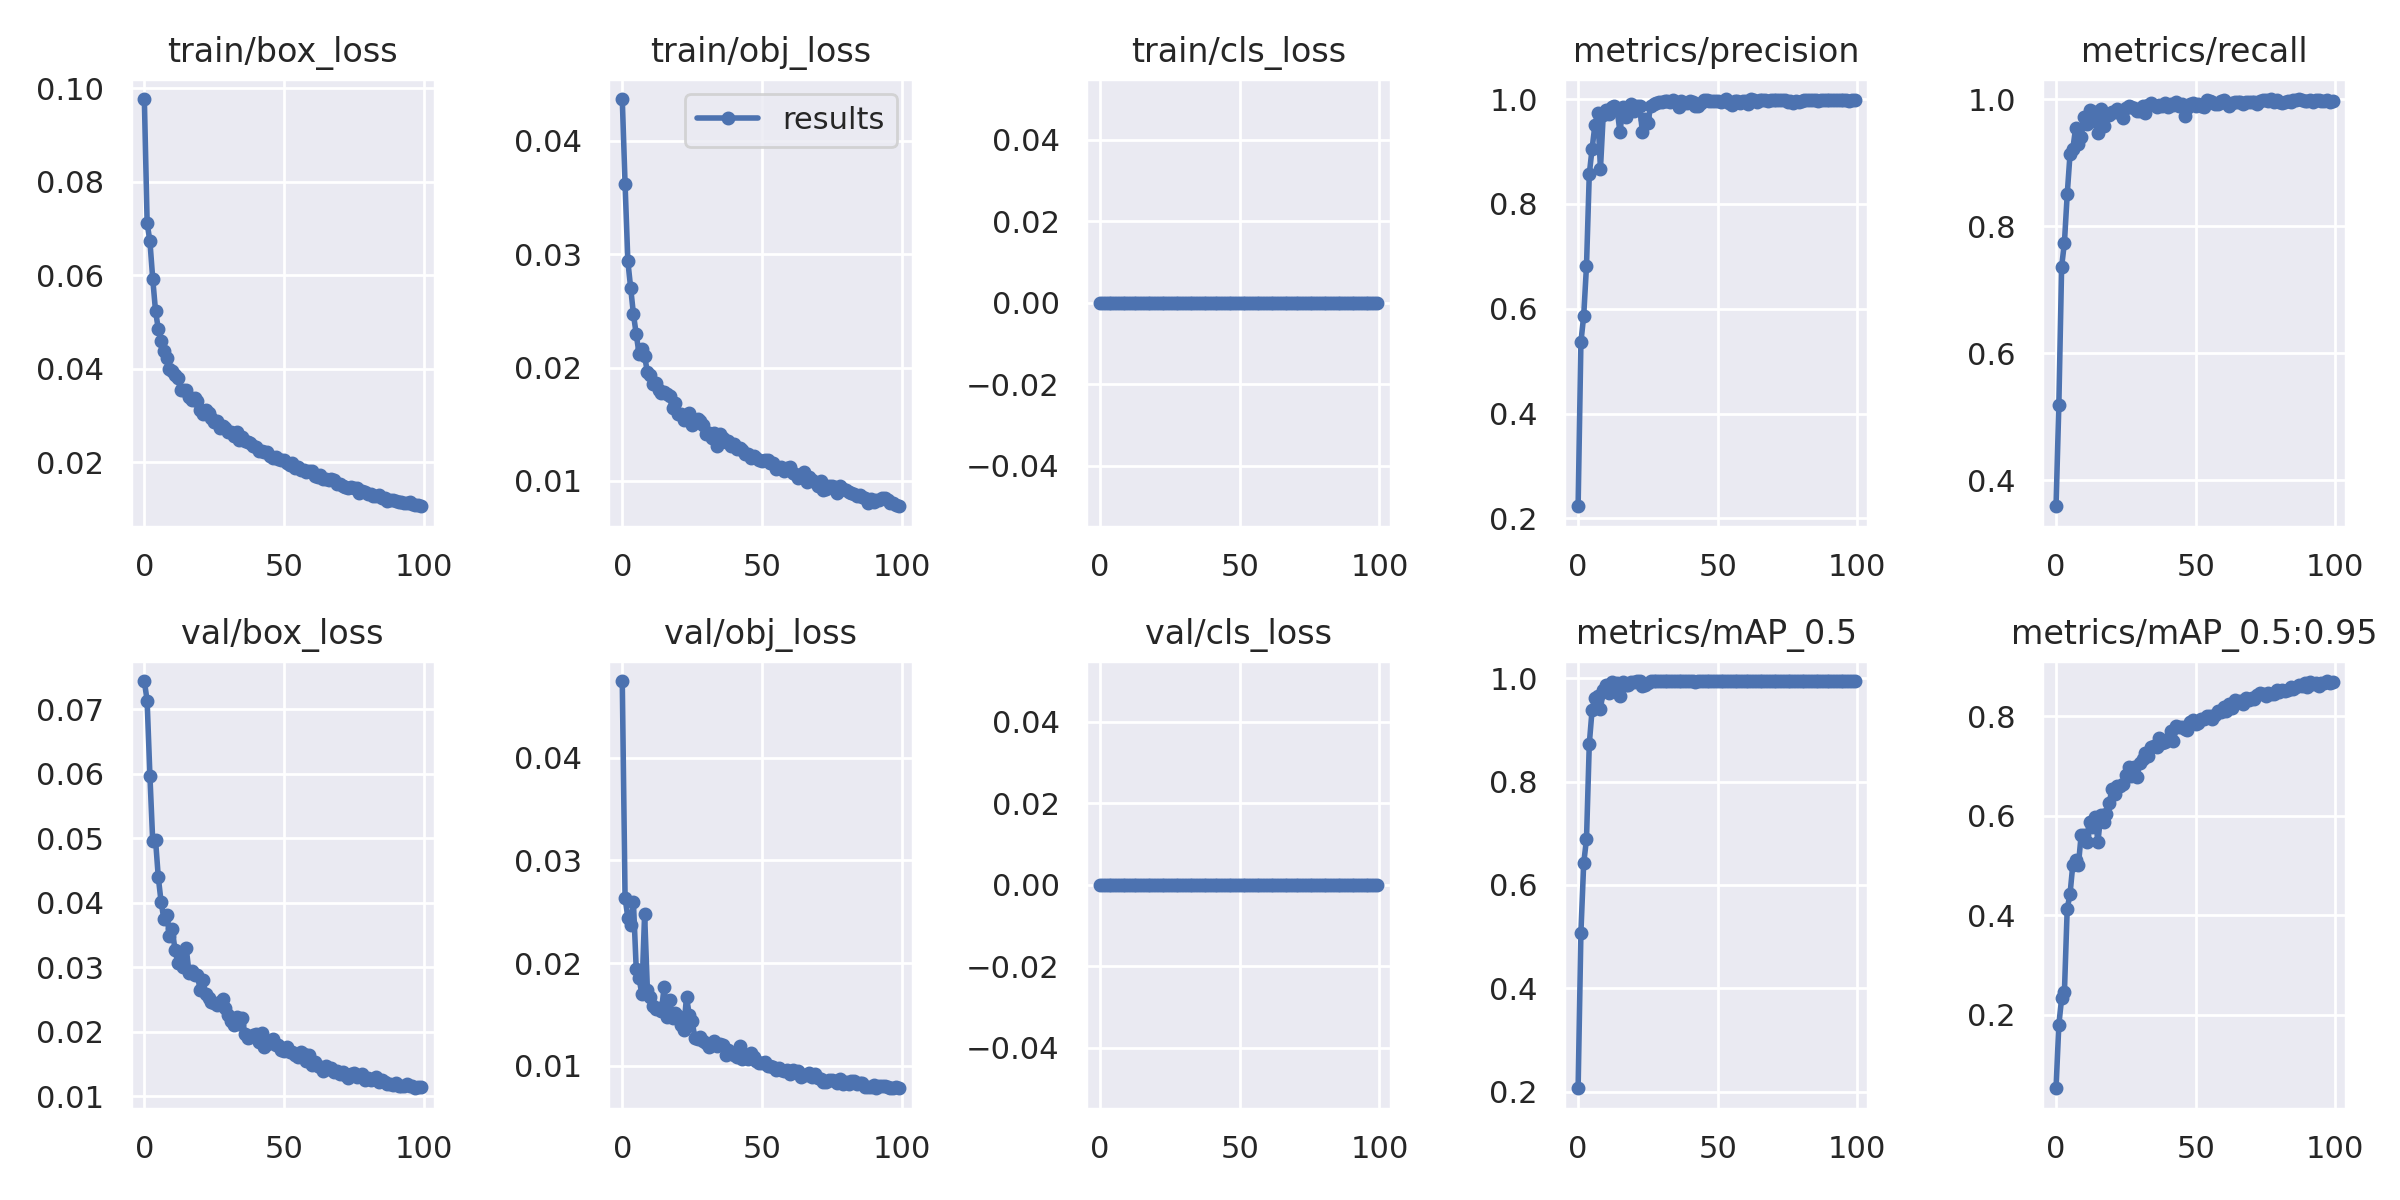

Values plotted in this chart, from the file beside it:
epoch, train/box_loss, train/obj_loss, train/cls_loss, metrics/precision, metrics/recall, metrics/mAP_0.5, metrics/mAP_0.5:0.95, val/box_loss, val/obj_loss, val/cls_loss, x/lr0, x/lr1, x/lr2
0, 0.09766, 0.04369, 0, 0.223, 0.3591, 0.2064, 0.05188, 0.07436, 0.04745, 0, 0.07048, 0.00328, 0.00328
1, 0.07115, 0.03623, 0, 0.5361, 0.5178, 0.5076, 0.1794, 0.07127, 0.02638, 0, 0.04041, 0.006548, 0.006548
2, 0.06719, 0.02938, 0, 0.5862, 0.7362, 0.6421, 0.2328, 0.05962, 0.02443, 0, 0.01028, 0.00975, 0.00975
3, 0.05924, 0.02705, 0, 0.6816, 0.7738, 0.6887, 0.2452, 0.04954, 0.02374, 0, 0.009703, 0.009703, 0.009703
4, 0.05233, 0.02471, 0, 0.8569, 0.8499, 0.8732, 0.4131, 0.04977, 0.02591, 0, 0.009703, 0.009703, 0.009703
5, 0.04844, 0.02294, 0, 0.905, 0.9129, 0.939, 0.4416, 0.04392, 0.01942, 0, 0.009604, 0.009604, 0.009604
6, 0.04585, 0.02123, 0, 0.9496, 0.9215, 0.9622, 0.501, 0.0401, 0.01854, 0, 0.009505, 0.009505, 0.009505
7, 0.04372, 0.02165, 0, 0.974, 0.9537, 0.9658, 0.5115, 0.03745, 0.01702, 0, 0.009406, 0.009406, 0.009406
8, 0.04216, 0.02099, 0, 0.8672, 0.9296, 0.9409, 0.5, 0.03814, 0.02474, 0, 0.009307, 0.009307, 0.009307
9, 0.03992, 0.01961, 0, 0.9699, 0.9399, 0.9774, 0.5617, 0.0349, 0.01739, 0, 0.009208, 0.009208, 0.009208
10, 0.03955, 0.01938, 0, 0.9784, 0.9711, 0.987, 0.5608, 0.03587, 0.01675, 0, 0.009109, 0.009109, 0.009109
11, 0.03862, 0.01855, 0, 0.9708, 0.9604, 0.9719, 0.546, 0.0326, 0.01581, 0, 0.00901, 0.00901, 0.00901
12, 0.03795, 0.01864, 0, 0.9851, 0.9827, 0.9923, 0.5873, 0.03068, 0.01554, 0, 0.008911, 0.008911, 0.008911
13, 0.03532, 0.018, 0, 0.9859, 0.966, 0.9898, 0.577, 0.03189, 0.01565, 0, 0.008812, 0.008812, 0.008812
14, 0.03547, 0.0178, 0, 0.9785, 0.9804, 0.9916, 0.5964, 0.03003, 0.01531, 0, 0.008713, 0.008713, 0.008713
15, 0.03537, 0.01789, 0, 0.9362, 0.9469, 0.9666, 0.5475, 0.03293, 0.0177, 0, 0.008614, 0.008614, 0.008614
16, 0.03392, 0.01767, 0, 0.9854, 0.985, 0.9939, 0.6005, 0.02914, 0.01474, 0, 0.008515, 0.008515, 0.008515
17, 0.03338, 0.01748, 0, 0.9662, 0.9573, 0.9881, 0.5878, 0.02941, 0.01637, 0, 0.008416, 0.008416, 0.008416
18, 0.03362, 0.01641, 0, 0.9843, 0.9746, 0.9869, 0.6033, 0.0288, 0.01464, 0, 0.008317, 0.008317, 0.008317
19, 0.03316, 0.01685, 0, 0.9901, 0.9746, 0.9927, 0.6245, 0.02874, 0.01515, 0, 0.008218, 0.008218, 0.008218
20, 0.03118, 0.01594, 0, 0.9781, 0.9789, 0.9928, 0.6529, 0.02643, 0.01486, 0, 0.008119, 0.008119, 0.008119
21, 0.03036, 0.01586, 0, 0.9868, 0.9792, 0.9942, 0.6428, 0.02798, 0.01402, 0, 0.00802, 0.00802, 0.00802
22, 0.03121, 0.01535, 0, 0.9873, 0.9846, 0.9944, 0.66, 0.02577, 0.01349, 0, 0.007921, 0.007921, 0.007921
23, 0.03048, 0.01577, 0, 0.9379, 0.9773, 0.9846, 0.6587, 0.02521, 0.01675, 0, 0.007822, 0.007822, 0.007822
24, 0.02934, 0.01601, 0, 0.9617, 0.97, 0.987, 0.6627, 0.02466, 0.01492, 0, 0.007723, 0.007723, 0.007723
25, 0.02853, 0.01492, 0, 0.9551, 0.9861, 0.9906, 0.6809, 0.02448, 0.01436, 0, 0.007624, 0.007624, 0.007624
26, 0.02886, 0.01534, 0, 0.9867, 0.9885, 0.9946, 0.6971, 0.02408, 0.01272, 0, 0.007525, 0.007525, 0.007525
27, 0.02735, 0.01544, 0, 0.9907, 0.9874, 0.9947, 0.679, 0.02458, 0.01264, 0, 0.007426, 0.007426, 0.007426
28, 0.02778, 0.01525, 0, 0.9925, 0.9861, 0.9944, 0.6979, 0.02508, 0.01284, 0, 0.007327, 0.007327, 0.007327
29, 0.02719, 0.0149, 0, 0.9943, 0.9815, 0.9944, 0.6775, 0.0237, 0.01238, 0, 0.007228, 0.007228, 0.007228
30, 0.02649, 0.01412, 0, 0.9941, 0.9807, 0.9945, 0.7053, 0.02256, 0.01224, 0, 0.007129, 0.007129, 0.007129
31, 0.02639, 0.01419, 0, 0.9959, 0.9896, 0.9949, 0.7133, 0.02158, 0.01188, 0, 0.00703, 0.00703, 0.00703
32, 0.02562, 0.01377, 0, 0.9962, 0.9781, 0.9947, 0.7251, 0.02101, 0.01218, 0, 0.006931, 0.006931, 0.006931
33, 0.02632, 0.01426, 0, 0.994, 0.9908, 0.9944, 0.7191, 0.0222, 0.01239, 0, 0.006832, 0.006832, 0.006832
34, 0.02468, 0.01309, 0, 0.9977, 0.993, 0.995, 0.7387, 0.02117, 0.01199, 0, 0.006733, 0.006733, 0.006733
35, 0.02537, 0.01412, 0, 0.9948, 0.9908, 0.9949, 0.7404, 0.02212, 0.01218, 0, 0.006634, 0.006634, 0.006634
36, 0.02458, 0.01375, 0, 0.9843, 0.9873, 0.9943, 0.7383, 0.01971, 0.01205, 0, 0.006535, 0.006535, 0.006535
37, 0.02428, 0.01343, 0, 0.9965, 0.9912, 0.995, 0.7569, 0.01898, 0.01109, 0, 0.006436, 0.006436, 0.006436
38, 0.02413, 0.01354, 0, 0.993, 0.9885, 0.9949, 0.7455, 0.0192, 0.01152, 0, 0.006337, 0.006337, 0.006337
39, 0.02337, 0.01308, 0, 0.9915, 0.9931, 0.9948, 0.7478, 0.01953, 0.01125, 0, 0.006238, 0.006238, 0.006238
40, 0.02321, 0.01323, 0, 0.9972, 0.9873, 0.9948, 0.7541, 0.01966, 0.01108, 0, 0.006139, 0.006139, 0.006139
41, 0.02247, 0.01285, 0, 0.9937, 0.9919, 0.9949, 0.7706, 0.01838, 0.01086, 0, 0.00604, 0.00604, 0.00604
42, 0.02237, 0.0129, 0, 0.9874, 0.9908, 0.9939, 0.7503, 0.01977, 0.01192, 0, 0.005941, 0.005941, 0.005941
43, 0.02218, 0.01271, 0, 0.9873, 0.9954, 0.9949, 0.7794, 0.01769, 0.01065, 0, 0.005842, 0.005842, 0.005842
44, 0.02204, 0.01237, 0, 0.9921, 0.9885, 0.9949, 0.7784, 0.01813, 0.01101, 0, 0.005743, 0.005743, 0.005743
45, 0.02122, 0.01236, 0, 0.9977, 0.9917, 0.995, 0.7772, 0.01827, 0.01066, 0, 0.005644, 0.005644, 0.005644
46, 0.02093, 0.01204, 0, 0.9989, 0.9734, 0.9944, 0.7731, 0.01892, 0.01122, 0, 0.005545, 0.005545, 0.005545
47, 0.02115, 0.01223, 0, 0.9965, 0.986, 0.9948, 0.7725, 0.01793, 0.0109, 0, 0.005446, 0.005446, 0.005446
48, 0.02069, 0.01201, 0, 0.9965, 0.9919, 0.995, 0.7878, 0.01787, 0.01051, 0, 0.005347, 0.005347, 0.005347
49, 0.02052, 0.01188, 0, 0.9956, 0.9931, 0.995, 0.792, 0.01711, 0.01024, 0, 0.005248, 0.005248, 0.005248
50, 0.02041, 0.01178, 0, 0.9953, 0.9897, 0.995, 0.7842, 0.01698, 0.01026, 0, 0.005149, 0.005149, 0.005149
51, 0.01977, 0.01184, 0, 0.9943, 0.9919, 0.995, 0.7866, 0.01755, 0.01035, 0, 0.00505, 0.00505, 0.00505
52, 0.01936, 0.01187, 0, 0.9953, 0.9897, 0.9949, 0.7945, 0.01678, 0.01002, 0, 0.004951, 0.004951, 0.004951
53, 0.01981, 0.01159, 0, 1, 0.9881, 0.9949, 0.7935, 0.01678, 0.01001, 0, 0.004852, 0.004852, 0.004852
54, 0.01864, 0.01154, 0, 0.992, 0.9983, 0.9949, 0.7992, 0.01645, 0.009863, 0, 0.004753, 0.004753, 0.004753
55, 0.01894, 0.01108, 0, 0.9886, 0.9965, 0.9949, 0.8005, 0.01603, 0.009637, 0, 0.004654, 0.004654, 0.004654
56, 0.0184, 0.01112, 0, 0.9965, 0.9954, 0.9949, 0.795, 0.01682, 0.009842, 0, 0.004555, 0.004555, 0.004555
57, 0.01827, 0.01122, 0, 0.9971, 0.9919, 0.995, 0.8029, 0.01653, 0.009635, 0, 0.004456, 0.004456, 0.004456
58, 0.01791, 0.01086, 0, 0.9931, 0.9917, 0.9949, 0.8107, 0.0154, 0.009494, 0, 0.004357, 0.004357, 0.004357
59, 0.01815, 0.01113, 0, 0.9954, 0.9975, 0.995, 0.8083, 0.0163, 0.009564, 0, 0.004258, 0.004258, 0.004258
... 40 more rows
